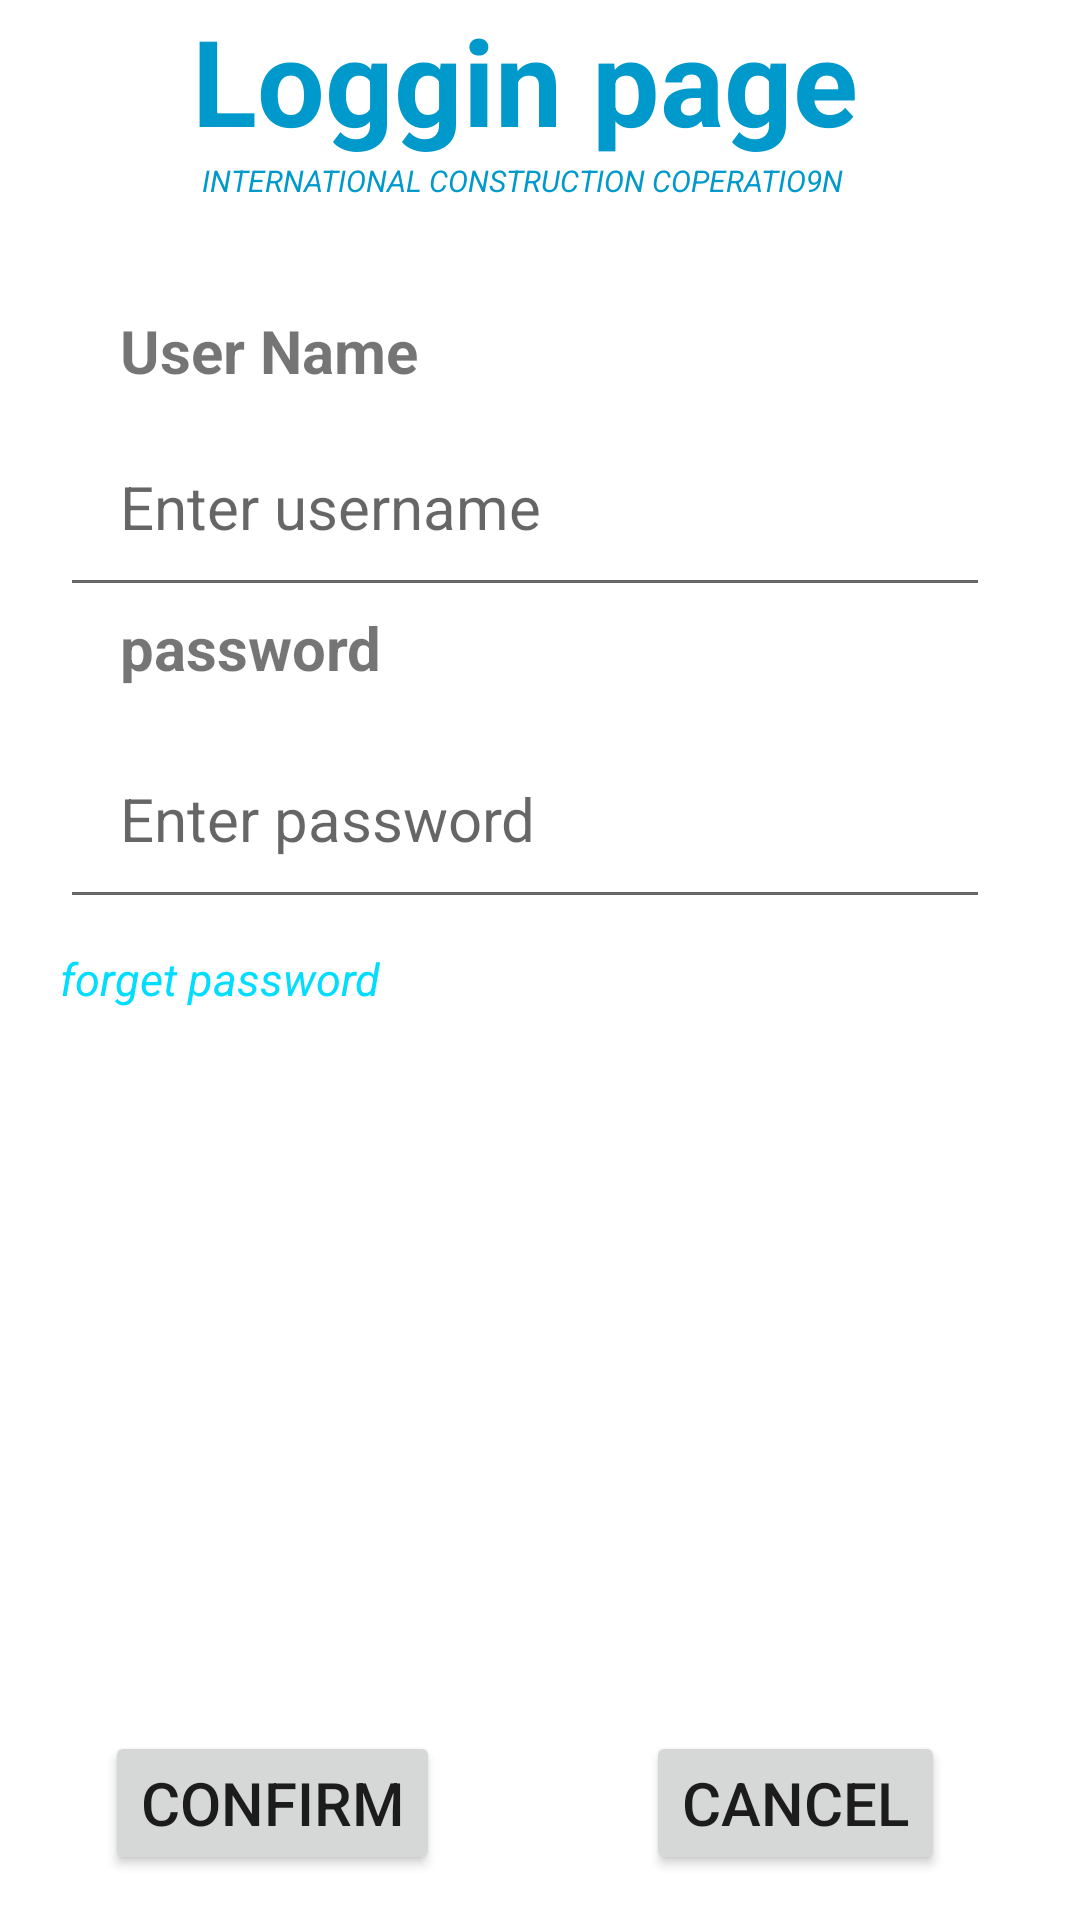

The Android layout XML behind this screen, and the referenced resources:
<!-- AndroidManifest.xml: application theme Theme.Readymix -->
<!-- res/layout/activity_user_logging.xml -->
<?xml version="1.0" encoding="utf-8"?>
<LinearLayout
    xmlns:android="http://schemas.android.com/apk/res/android"
    xmlns:app="http://schemas.android.com/apk/res-auto"
    xmlns:tools="http://schemas.android.com/tools"
    android:layout_width="match_parent"
    android:layout_height="match_parent"
    tools:context=".user_logging"
    android:orientation="vertical"
    android:paddingRight="30dp"
    android:paddingLeft="20dp">

    <TextView
        android:layout_width="match_parent"
        android:layout_height="wrap_content"
        android:gravity="center"
        android:text="Loggin page"
        android:textColor="@android:color/holo_blue_dark"
        android:textSize="40sp"
        android:textStyle="bold" />

    <TextView
        android:layout_width="match_parent"
        android:layout_height="50dp"
        android:gravity="center_horizontal"
        android:text="INTERNATIONAL CONSTRUCTION COPERATIO9N "
        android:textColor="@android:color/holo_blue_dark"
        android:textSize="10sp"
        android:textStyle="italic" />


    <TextView
        android:layout_width="match_parent"
        android:layout_height="wrap_content"
        android:layout_marginBottom="5dp"
        android:gravity="start"
        android:paddingStart="20dp"
        android:text="User Name"
        android:textSize="20sp"
        android:textStyle="bold"
        tools:ignore="RtlSymmetry" />

    <EditText
        android:id="@+id/name_email1"
        android:layout_width="match_parent"
        android:layout_height="wrap_content"
        android:hint="Enter username"
        android:padding="20sp"
        android:textSize="20sp" />

    <TextView
        android:layout_width="match_parent"
        android:layout_height="wrap_content"
        android:layout_marginBottom="10dp"
        android:gravity="start"
        android:paddingStart="20dp"
        android:text="password"
        android:textSize="20sp"
        android:textStyle="bold" />
    <EditText
        android:id="@+id/email_pass1"
        android:layout_width="match_parent"
        android:layout_height="wrap_content"
        android:hint="Enter password"
        android:padding="20sp"
        android:textSize="20sp"
        />


    <TextView
        android:id="@+id/forget"
        android:layout_width="match_parent"
        android:text="forget password"
        android:layout_height="40dp"
        android:textStyle="italic"
        android:gravity="center_vertical"
        android:textSize="15sp"
        android:textColor="@android:color/holo_blue_bright"
        />


    <LinearLayout
        android:layout_width="match_parent"
        android:layout_height="0dp"
        android:layout_margin="15dp"
        android:layout_weight="1">

        <Button
            android:id="@+id/b1"
            android:layout_width="wrap_content"
            android:layout_height="wrap_content"
            android:layout_gravity="bottom"
            android:text="Confirm"
            android:textSize="20sp"
            />

        <Space
            android:layout_width="0dp"
            android:layout_height="match_parent"
            android:layout_weight="1" />

        <Button
            android:id="@+id/b2"
            android:layout_width="wrap_content"
            android:layout_height="wrap_content"
            android:layout_gravity="bottom"
            android:text="cancel"
            android:textSize="20sp"
            />
    </LinearLayout>


</LinearLayout>
<!-- resources referenced by this layout -->
<resources>
  <style name="Theme.Readymix" parent="Theme.MaterialComponents.DayNight.DarkActionBar">
          
          <item name="colorPrimary">@color/purple_500</item>
          <item name="colorPrimaryVariant">@color/purple_700</item>
          <item name="colorOnPrimary">@color/white</item>
          
          <item name="colorSecondary">@color/teal_200</item>
          <item name="colorSecondaryVariant">@color/teal_700</item>
          <item name="colorOnSecondary">@color/black</item>
          
          <item name="android:statusBarColor" tools:targetApi="l">?attr/colorPrimaryVariant</item>
          
      </style>
  <!-- not gathered from this repository: default colours our renderer supplied (Android Studio template values) -->
  <color name="purple_500">#FF6200EE</color>
  <color name="purple_700">#FF3700B3</color>
  <color name="teal_200">#FF03DAC5</color>
  <color name="teal_700">#FF018786</color>
  <color name="black">#FF000000</color>
  <color name="white">#FFFFFFFF</color>
</resources>
